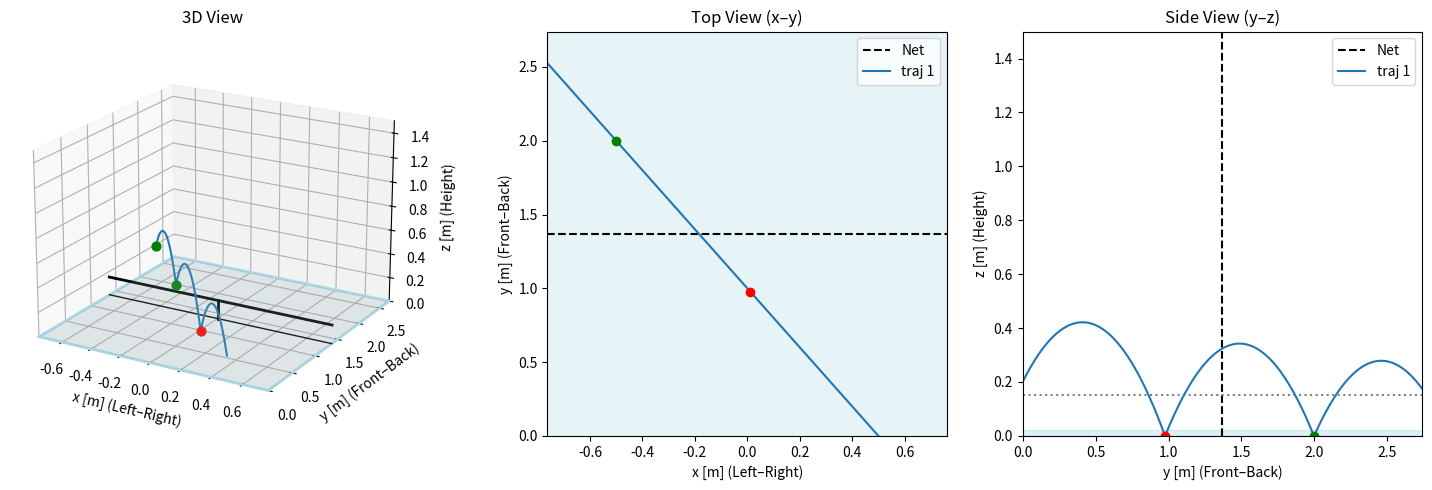

Here is the Python script that generated this plot:
import numpy as np
import matplotlib.pyplot as plt
from mpl_toolkits.mplot3d import Axes3D
import time

g = 9.80665  # [m/s^2]

# 卓球台パラメータ
TABLE_LENGTH = 2.74   # y方向（前後）
TABLE_WIDTH = 1.525   # x方向（左右）
NET_Y = TABLE_LENGTH / 2
NET_HEIGHT = 0.1525
Z0 = 0.2  # 打出し高さ

# ========== 軌道シミュレーション ==========
def simulate_trajectory(v, theta, phi, robo_pos, z0=Z0, restitution=0.9,
                        max_bounce=3, y_limit=TABLE_LENGTH*2, dt=0.001):
    """
    バウンドを考慮したシンプル放物運動シミュレーション

    v: 初速 [m/s]
    theta: 仰角 [rad]
    phi: 左右方向角 [rad] (右が正)
    restitution: 反発係数（0〜1）
    max_bounce: 最大バウンド回数
    y_limit: シミュレーションを終了する y距離
    """

    # 初期速度成分
    vx = v * np.cos(theta) * np.sin(phi)
    vy = v * np.cos(theta) * np.cos(phi)
    vz = v * np.sin(theta)

    # 現在位置・速度
    x, y, z = robo_pos[0], robo_pos[1], z0
    t = 0.0

    xs, ys, zs = [x], [y], [z]
    bounces = []

    for _ in range(int(10 / dt)):  # 安全上限
        # 更新
        x += vx * dt
        y += vy * dt
        z += vz * dt - 0.5 * g * dt**2
        vz -= g * dt
        t += dt

        xs.append(x)
        ys.append(y)
        zs.append(z)

        # 台に到達したらバウンド
        if z <= 0 and vz < 0:
            z = 0
            vz = -vz * restitution  # 反発
            bounces.append((x, y))
            if len(bounces) >= max_bounce:
                break

        # y方向の距離制限で停止
        if y >= y_limit:
            break

        # 高すぎる場合も停止
        if z > 3.0:
            break

    return np.array(xs), np.array(ys), np.array(zs), bounces


def evaluate_serve(v, theta, phi, robo_pos, target_my = None, target_oppo = None, mode = "speed", target = None, mode_alpha=1.0):
    """
    サーブの評価関数

    target_my: 自分側の目標座標 (x, y)
    target_oppo: 相手側の目標座標 (x, y)
    """
    x, y, z, bounces = simulate_trajectory(v, theta, phi, robo_pos)
    BAD_SCORE = -10000.0
    SAFE_HEIGHT = 0.05  # ネット上を通過するための余裕

    if len(bounces) < 2:
        return BAD_SCORE
    for bx, by in bounces[:2]:
        if bx < -TABLE_WIDTH/2 or bx > TABLE_WIDTH/2:
            return BAD_SCORE
        if by < 0 or by > TABLE_LENGTH:
            return BAD_SCORE

    idx_net = np.argmin(np.abs(y - NET_Y))
    if z[idx_net] < NET_HEIGHT + SAFE_HEIGHT:
        return BAD_SCORE
    
    bounce1 = bounces[0]
    bounce2 = bounces[1]

    err1 = (bounce1[0] - target_my[0])**2 + (bounce1[1] - target_my[1])**2 if target_my else 0.0
    err2 = (bounce2[0] - target_oppo[0])**2 + (bounce2[1] - target_oppo[1])**2 if target_oppo else 0.0

    score = -(err1 + err2)
    if mode == "speed":
        if target is not None:
            score += -abs(v - target) * mode_alpha
    if mode == "angle":
        if target is not None:
            score += -abs(theta - target) * mode_alpha

    return score

def find_best_theta(v, phi, robo_pos, target_my, target_oppo,
                              theta_min_deg=-45, theta_max_deg=45, steps=90, mode=None, target=None):
    """
    速度 v・左右角 phi・狙い座標を固定して
    最適な仰角 theta を探索する
    """
    best_theta = None
    best_score = -1e9

    thetas = np.linspace(np.deg2rad(theta_min_deg), np.deg2rad(theta_max_deg), steps)

    for theta in thetas:
        score = evaluate_serve(v, theta, phi, robo_pos, target_my, target_oppo, mode=mode, target=target)
        if score > best_score:
            best_score = score
            best_theta = theta

    return best_theta, best_score

def find_best_serve_params(v_list, robo_pos, target_my, target_oppo, mode="speed", target=10.0):
    best_v = None
    best_theta = None
    best_phi = None
    best_score = -1e9

    #xy平面上でphiを求める
    if target_oppo is not None:
        phi = np.arctan2(target_oppo[0] - robo_pos[0], target_oppo[1] - robo_pos[1])
    elif target_my is not None:
        phi = np.arctan2(target_my[0] - robo_pos[0], target_my[1] - robo_pos[1])
    else:
        phi = 0.0

    for v in v_list:
        theta, score = find_best_theta(v, phi, robo_pos, target_my, target_oppo,
                                        mode=mode, target=target)
        if score > best_score:
            best_score = score
            best_theta = theta
            best_phi = phi
            best_v = v

    return best_v, best_theta, best_phi, best_score

# ========== 卓球台を描画 (3D) ==========
def draw_table_3d(ax):
    # 台の輪郭
    X = [-TABLE_WIDTH/2, TABLE_WIDTH/2, TABLE_WIDTH/2, -TABLE_WIDTH/2, -TABLE_WIDTH/2]
    Y = [0, 0, TABLE_LENGTH, TABLE_LENGTH, 0]
    Z = [0, 0, 0, 0, 0]
    ax.plot(X, Y, Z, color='lightblue', lw=2)
    # 台面
    ax.plot_surface(
        np.array([[-TABLE_WIDTH/2, TABLE_WIDTH/2], [-TABLE_WIDTH/2, TABLE_WIDTH/2]]),
        np.array([[0, 0], [TABLE_LENGTH, TABLE_LENGTH]]),
        np.zeros((2, 2)),
        color='lightblue', alpha=0.2
    )
    # ネット
    ax.plot([-TABLE_WIDTH/2, TABLE_WIDTH/2], [NET_Y, NET_Y], [NET_HEIGHT, NET_HEIGHT], 'k', lw=2)
    ax.plot([-TABLE_WIDTH/2, TABLE_WIDTH/2], [NET_Y, NET_Y], [0, 0], 'k', lw=1)
    ax.plot([0, 0], [NET_Y, NET_Y], [0, NET_HEIGHT], 'k', lw=2)


# ========== 3面図 ==========
def plot_3views(trajectories):
    fig = plt.figure(figsize=(15, 5))
    gs = fig.add_gridspec(1, 3, width_ratios=[1.3, 1, 1])

    # ===== 1. 3Dビュー =====
    ax3d = fig.add_subplot(gs[0, 0], projection='3d')
    draw_table_3d(ax3d)
    for idx, tr in enumerate(trajectories, 1):
        ax3d.plot(tr["x"], tr["y"], tr["z"], label=f"traj {idx}")
        for j, (xb, yb) in enumerate(tr["bounces"]):
            ax3d.scatter(xb, yb, 0, color='r' if j == 0 else 'g', s=40)
    ax3d.set_xlabel("x [m] (Left–Right)")
    ax3d.set_ylabel("y [m] (Front–Back)")
    ax3d.set_zlabel("z [m] (Height)")
    ax3d.set_xlim(-TABLE_WIDTH/2, TABLE_WIDTH/2)
    ax3d.set_ylim(0, TABLE_LENGTH)
    ax3d.set_zlim(0, 1.5)
    ax3d.view_init(elev=20, azim=-60)
    ax3d.set_title("3D View")

    # ===== 2. トップビュー (x–y) =====
    ax_top = fig.add_subplot(gs[0, 1])
    ax_top.add_patch(plt.Rectangle((-TABLE_WIDTH/2, 0), TABLE_WIDTH, TABLE_LENGTH,
                                   color='lightblue', alpha=0.3))
    ax_top.axhline(NET_Y, color='k', linestyle='--', label="Net")
    for idx, tr in enumerate(trajectories, 1):
        ax_top.plot(tr["x"], tr["y"], label=f"traj {idx}")
        for j, (xb, yb) in enumerate(tr["bounces"]):
            ax_top.plot(xb, yb, 'ro' if j == 0 else 'go')
    ax_top.set_xlabel("x [m] (Left–Right)")
    ax_top.set_ylabel("y [m] (Front–Back)")
    ax_top.set_xlim(-TABLE_WIDTH/2, TABLE_WIDTH/2)
    ax_top.set_ylim(0, TABLE_LENGTH)
    ax_top.set_title("Top View (x–y)")
    ax_top.legend()

    # ===== 3. サイドビュー (y–z) =====
    ax_side = fig.add_subplot(gs[0, 2])
    ax_side.add_patch(plt.Rectangle((0, 0), TABLE_LENGTH, 0.02,
                                    color='lightblue', alpha=0.4))
    ax_side.axvline(NET_Y, color='k', linestyle='--', label="Net")
    ax_side.axhline(NET_HEIGHT, color='gray', linestyle=':')
    for idx, tr in enumerate(trajectories, 1):
        ax_side.plot(tr["y"], tr["z"], label=f"traj {idx}")
        for j, (xb, yb) in enumerate(tr["bounces"]):
            ax_side.plot(yb, 0, 'ro' if j == 0 else 'go')
    ax_side.set_xlabel("y [m] (Front–Back)")
    ax_side.set_ylabel("z [m] (Height)")
    ax_side.set_xlim(0, TABLE_LENGTH)
    ax_side.set_ylim(0, 1.5)
    ax_side.set_title("Side View (y–z)")
    ax_side.legend()

    plt.tight_layout()
    plt.show()


# ========== デモ ==========
def demo_three_views():
    phi_center = np.deg2rad(5)  # わずかに右方向
    trajectories = []
    for (v, theta_deg) in [(2.0, 10), (3.0, 14), (4.0, 18)]:
        theta = np.deg2rad(theta_deg)
        x, y, z, b = simulate_trajectory(v, theta, phi_center)
        trajectories.append({"v": v, "theta": theta, "phi": phi_center,
                             "x": x, "y": y, "z": z, "bounces": b})
    plot_3views(trajectories)

#demo_three_views()

robo_pos = (0.5, 0) # ロボットの位置
target_my = None     # 1バウンド目（自分側）
target_oppo = (-0.5, 2.0)  # 2バウンド目（相手側）
v_list = np.arange(0.1, 5.0, 0.1)
mode = "speed"
target_speed = 3.0  # 目標速度 [m/s]

start = time.time()
best_v, best_theta, best_phi, score = find_best_serve_params(v_list, robo_pos, target_my, target_oppo, mode=mode, target=target_speed)
end = time.time()
print("探索時間:", end - start, "秒")
print("最適速度:", best_v, "m/s")
print("最適仰角:", np.rad2deg(best_theta), "度")
print("最適横回転角:", np.rad2deg(best_phi), "度")
print("評価スコア:", score)
x, y, z, b = simulate_trajectory(best_v, best_theta, best_phi, robo_pos)
plot_3views([{"x": x, "y": y, "z": z, "bounces": b}])